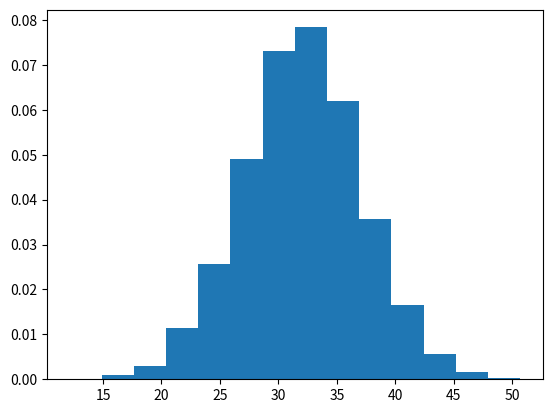

Reproduce this figure in Python.
import numpy as np
import matplotlib.pyplot as plt


mu, sigma = 32, 5 # mean and standard deviation
s = np.random.normal(mu, sigma, 10000)


# s = np.random.poisson(3, 30000)
count, bins, ignored = plt.hist(s, 14, density=True)
plt.show()
